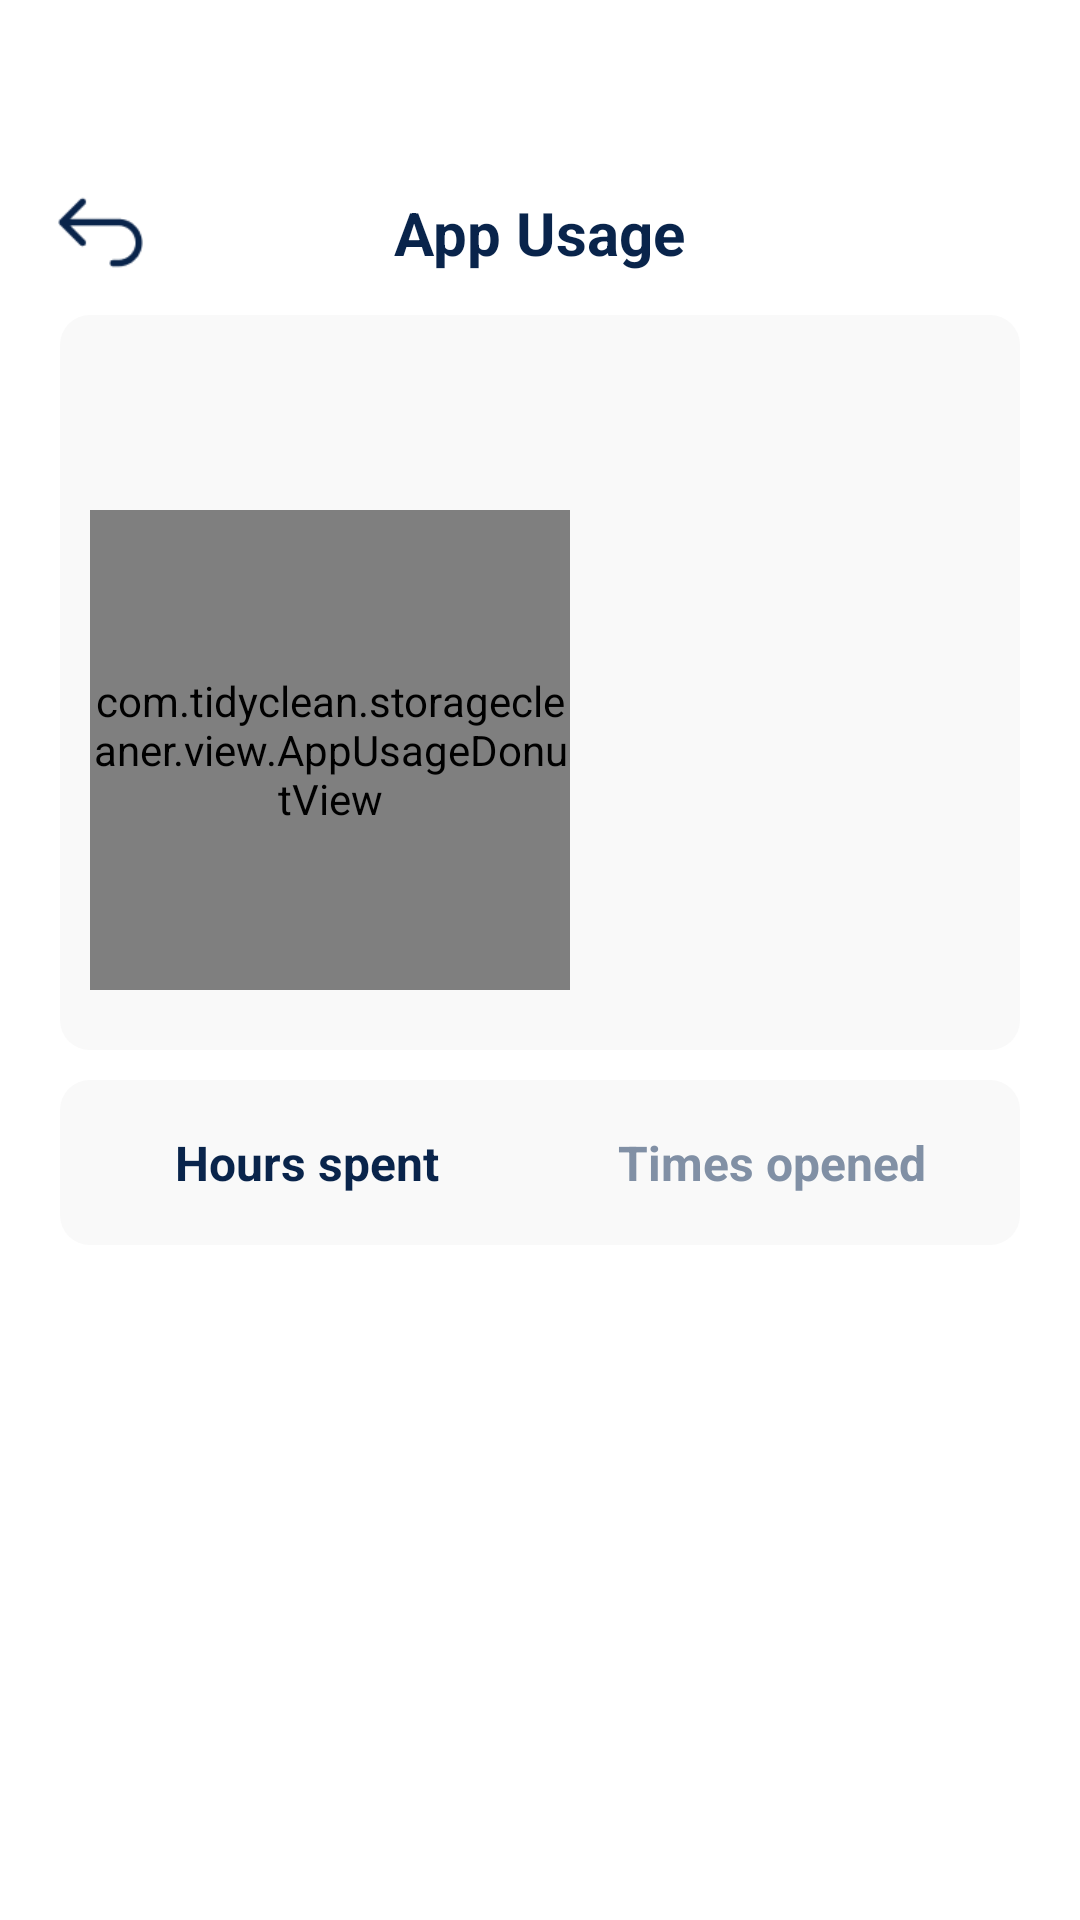

Android layout source for this screen:
<!-- AndroidManifest.xml: application theme Theme.TidyClean -->
<!-- res/layout/activity_app_usage.xml -->
<?xml version="1.0" encoding="utf-8"?>
<LinearLayout
    xmlns:android="http://schemas.android.com/apk/res/android"
    xmlns:app="http://schemas.android.com/apk/res-auto"
    xmlns:tools="http://schemas.android.com/tools"
    android:id="@+id/main"
    android:orientation="vertical"
    android:layout_width="match_parent"
    android:layout_height="match_parent"
    android:background="@color/white"
    tools:context=".ui.AppUsageActivity">


    <RelativeLayout
        android:id="@+id/rl_back"
        android:layout_width="match_parent"
        android:layout_height="wrap_content"
        android:layout_marginTop="60dp"
        app:layout_constraintLeft_toLeftOf="parent"
        app:layout_constraintTop_toTopOf="parent">
        <ImageView
            android:id="@+id/iv_back"
            android:layout_width="35dp"
            android:layout_height="35dp"
            android:layout_marginLeft="16dp"
            android:src="@mipmap/ic_back" />
        <TextView
            android:layout_width="wrap_content"
            android:layout_height="wrap_content"
            android:layout_centerInParent="true"
            android:text="@string/app_usage"
            android:textColor="@color/title_color"
            android:textSize="20sp"
            android:textStyle="bold" />
    </RelativeLayout>
    <LinearLayout
        android:layout_width="match_parent"
        android:layout_height="wrap_content"
        android:layout_marginLeft="20dp"
        android:layout_marginTop="10dp"
        android:layout_marginRight="20dp"
        android:layout_marginBottom="10dp"
        android:background="@drawable/info_shape"
        android:orientation="vertical">
        <com.google.android.material.tabs.TabLayout
            android:id="@+id/tabLayout"
            android:layout_width="match_parent"
            android:layout_height="45dp"
            android:layout_marginLeft="15dp"
            android:layout_marginTop="10dp"
            android:layout_marginRight="15dp"
            android:layout_marginBottom="10dp"
            app:tabBackground="@drawable/tab_bg_selector"
            app:tabGravity="center"
            app:tabIndicatorHeight="0dp"
            app:tabMode="scrollable"
            app:tabPaddingEnd="2dp"
            app:tabPaddingStart="2dp"
            app:tabRippleColor="@android:color/transparent"/>

        <LinearLayout
            android:orientation="horizontal"
            android:layout_width="match_parent"
            android:layout_marginBottom="20dp"
            android:layout_height="160dp">
            <RelativeLayout
                android:layout_marginLeft="10dp"
                android:layout_marginRight="10dp"
                android:layout_width="wrap_content"
                android:layout_height="match_parent">
                <com.tidyclean.storagecleaner.view.AppUsageDonutView
                    android:id="@+id/donut_usage"
                    android:layout_width="160dp"
                    android:layout_height="160dp">
                </com.tidyclean.storagecleaner.view.AppUsageDonutView>
                <TextView
                    android:id="@+id/tv_summary_range"
                    android:layout_width="wrap_content"
                    android:layout_height="wrap_content"
                    android:layout_centerHorizontal="true"
                    android:layout_marginTop="55dp"
                    android:textColor="@color/hint_color"
                    android:textSize="16sp"
                    android:textStyle="bold" />
                <TextView
                    android:id="@+id/tv_summary_value"
                    android:layout_width="wrap_content"
                    android:layout_height="wrap_content"
                    android:layout_below="@id/tv_summary_range"
                    android:layout_centerHorizontal="true"
                    android:layout_marginTop="6dp"
                    android:textColor="@color/title_color"
                    android:textSize="17sp"
                    android:textStyle="bold" />
            </RelativeLayout>
            <androidx.recyclerview.widget.RecyclerView
                android:id="@+id/rc_app"
                android:layout_width="match_parent"
                android:layout_height="match_parent"
                />
        </LinearLayout>
    </LinearLayout>

    <LinearLayout
        android:layout_width="match_parent"
        android:layout_height="55dp"
        android:layout_marginLeft="20dp"
        android:layout_marginRight="20dp"
        android:background="@drawable/info_shape"
        android:orientation="horizontal"
        android:padding="5dp">

        <TextView
            android:id="@+id/btn_hours_spent"
            android:layout_width="0dp"
            android:layout_height="match_parent"
            android:layout_weight="1"
            android:background="@drawable/dialog_shape"
            android:gravity="center"
            android:text="@string/hours_spent"
            android:textColor="@color/title_color"
            android:textSize="16sp"
            android:textStyle="bold" />

        <TextView
            android:id="@+id/btn_times_opened"
            android:layout_width="0dp"
            android:layout_height="match_parent"
            android:layout_weight="1"
            android:gravity="center"
            android:text="@string/times_opened"
            android:textColor="@color/hint_color"
            android:textSize="16sp"
            android:textStyle="bold" />
    </LinearLayout>
    <TextView
        android:id="@+id/tv_empty"
        android:layout_width="match_parent"
        android:layout_height="wrap_content"
        android:layout_marginStart="20dp"
        android:layout_marginTop="60dp"
        android:layout_marginEnd="20dp"
        android:gravity="center"
        android:text="@string/app_usage_empty"
        android:textColor="@color/title_color"
        android:textSize="15sp"
        android:visibility="gone" />
    <androidx.recyclerview.widget.RecyclerView
        android:id="@+id/rv_usage"
        android:layout_width="match_parent"
        android:layout_height="0dp"
        android:layout_marginTop="5dp"
        android:layout_marginBottom="50dp"
        android:layout_weight="1"
        android:clipToPadding="false"
        android:paddingStart="20dp"
        android:paddingEnd="20dp" />

</LinearLayout>
<!-- resources referenced by this layout -->
<resources>
  <color name="hint_color">#8190A5</color>
  <color name="title_color">#09244B</color>
  <color name="white">#FFFFFFFF</color>
  <!-- drawable info_shape (drawable) -->
  <?xml version="1.0" encoding="utf-8"?>
  <shape xmlns:android="http://schemas.android.com/apk/res/android"
      android:shape="rectangle">
      <corners android:radius="10dp"/>
      <solid android:color="#F9F9F9"/>
  
  </shape>
  <!-- drawable tab_bg_selector (drawable) -->
  <?xml version="1.0" encoding="utf-8"?>
  <selector xmlns:android="http://schemas.android.com/apk/res/android">
      <item android:state_selected="true">
          <shape android:shape="rectangle">
              <solid android:color="@color/theme_color" />   
              <corners android:radius="10dp" />
          </shape>
      </item>
      
      <item>
          <shape android:shape="rectangle">
              <solid android:color="@android:color/transparent" />
          </shape>
      </item>
  </selector>
  <!-- mipmap ic_back: png bitmap (mipmap-xxxhdpi, 1096 bytes) -->
  <string name="app_usage">App Usage</string>
  <string name="app_usage_empty">No app usage data found.</string>
  <string name="hours_spent">Hours spent</string>
  <string name="times_opened">Times opened</string>
  <style name="Theme.TidyClean" parent="Theme.AppCompat.Light.NoActionBar">
          <item name="android:windowTranslucentStatus">false</item>
          <item name="android:windowTranslucentNavigation">true</item>
          <item name="android:windowBackground">@android:color/transparent</item>
      </style>
  <color name="theme_color">#007AFF</color>
</resources>
